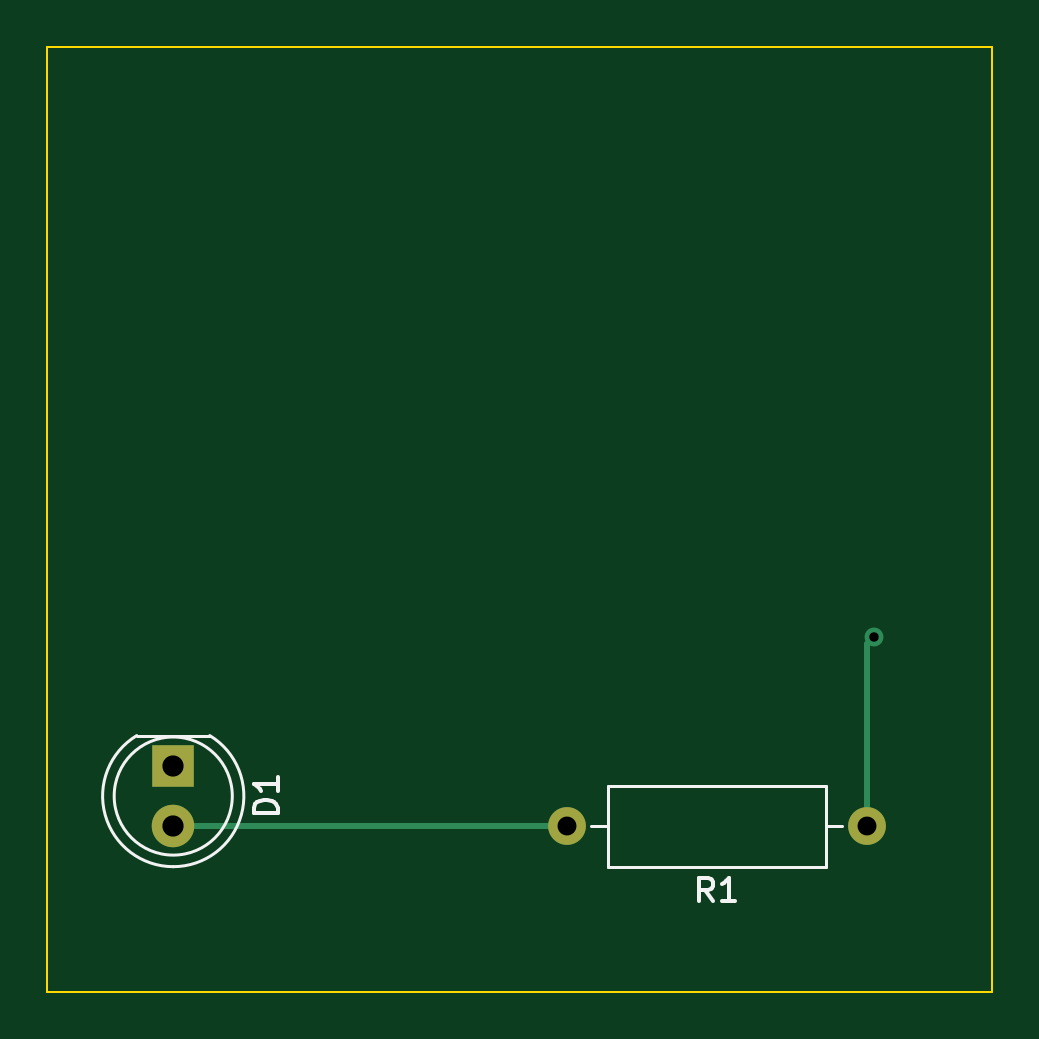
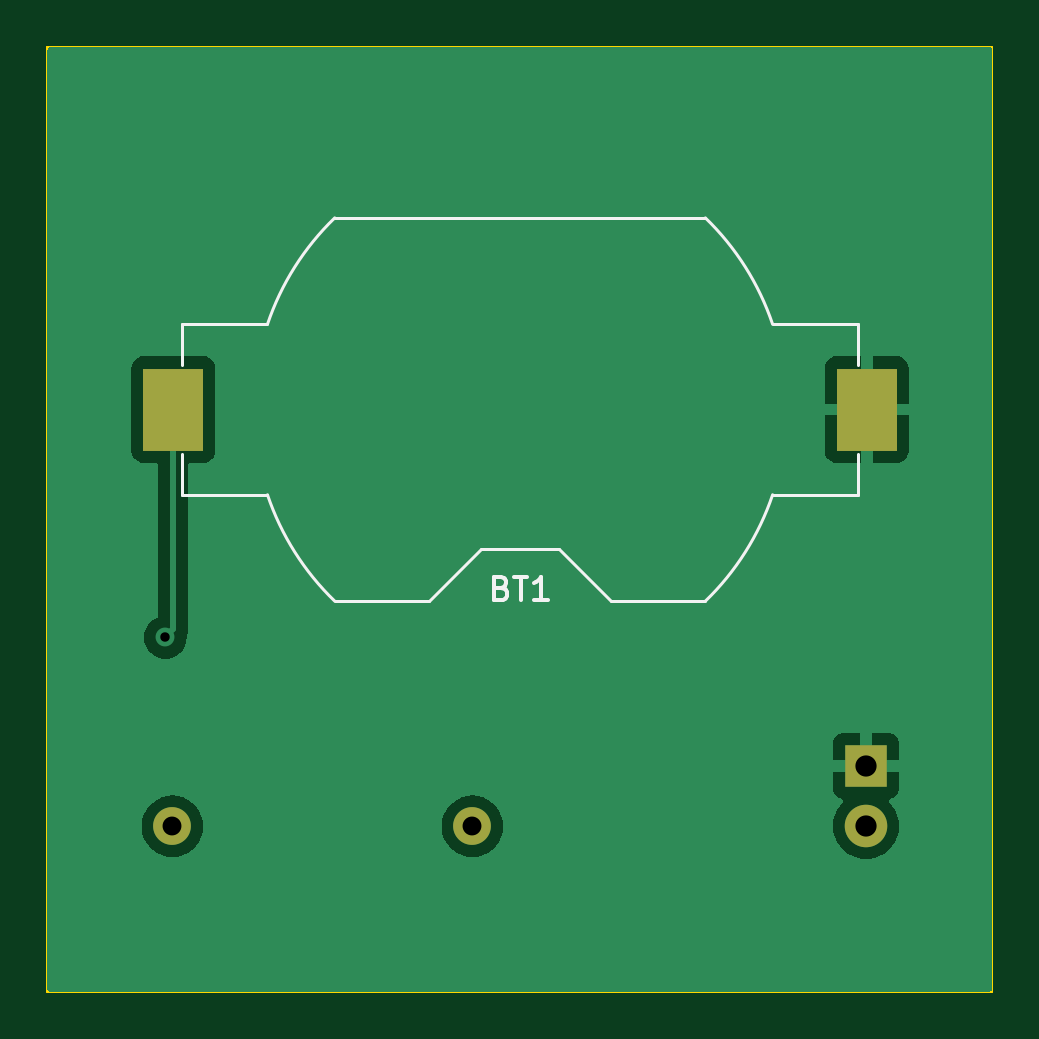
Circuit board: 11 layer files. Board 40.0 x 40.0 mm.
- bottom_copper: getting-started-B_Cu.gbr (14110 bytes)
- bottom_mask: getting-started-B_Mask.gbr (818 bytes)
- paste: getting-started-B_Paste.gbr (561 bytes)
- bottom_silk: getting-started-B_Silkscreen.gbr (2887 bytes)
- outline: getting-started-Edge_Cuts.gbr (615 bytes)
- top_copper: getting-started-F_Cu.gbr (1361 bytes)
- top_mask: getting-started-F_Mask.gbr (715 bytes)
- paste: getting-started-F_Paste.gbr (458 bytes)
- top_silk: getting-started-F_Silkscreen.gbr (2856 bytes)
- drill: getting-started-NPTH.drl (268 bytes)
- drill: getting-started-PTH.drl (521 bytes)

=== bottom_copper: getting-started-B_Cu.gbr (14110 bytes, source omitted) ===
=== bottom_mask: getting-started-B_Mask.gbr ===
%TF.GenerationSoftware,KiCad,Pcbnew,7.0.7*%
%TF.CreationDate,2023-09-23T00:26:09-07:00*%
%TF.ProjectId,getting-started,67657474-696e-4672-9d73-746172746564,rev?*%
%TF.SameCoordinates,Original*%
%TF.FileFunction,Soldermask,Bot*%
%TF.FilePolarity,Negative*%
%FSLAX46Y46*%
G04 Gerber Fmt 4.6, Leading zero omitted, Abs format (unit mm)*
G04 Created by KiCad (PCBNEW 7.0.7) date 2023-09-23 00:26:09*
%MOMM*%
%LPD*%
G01*
G04 APERTURE LIST*
%ADD10R,1.800000X1.800000*%
%ADD11C,1.800000*%
%ADD12O,1.600000X1.600000*%
%ADD13C,1.600000*%
%ADD14R,2.540000X3.510000*%
G04 APERTURE END LIST*
D10*
%TO.C,D1*%
X125342173Y-120449143D03*
D11*
X125342173Y-122989143D03*
%TD*%
D12*
%TO.C,R1*%
X142000000Y-123000000D03*
D13*
X154700000Y-123000000D03*
%TD*%
D14*
%TO.C,BT1*%
X154665891Y-105355936D03*
X125305891Y-105355936D03*
%TD*%
M02*

=== paste: getting-started-B_Paste.gbr ===
%TF.GenerationSoftware,KiCad,Pcbnew,7.0.7*%
%TF.CreationDate,2023-09-23T00:26:09-07:00*%
%TF.ProjectId,getting-started,67657474-696e-4672-9d73-746172746564,rev?*%
%TF.SameCoordinates,Original*%
%TF.FileFunction,Paste,Bot*%
%TF.FilePolarity,Positive*%
%FSLAX46Y46*%
G04 Gerber Fmt 4.6, Leading zero omitted, Abs format (unit mm)*
G04 Created by KiCad (PCBNEW 7.0.7) date 2023-09-23 00:26:09*
%MOMM*%
%LPD*%
G01*
G04 APERTURE LIST*
%ADD10R,2.540000X3.510000*%
G04 APERTURE END LIST*
D10*
%TO.C,BT1*%
X154665891Y-105355936D03*
X125305891Y-105355936D03*
%TD*%
M02*

=== bottom_silk: getting-started-B_Silkscreen.gbr ===
%TF.GenerationSoftware,KiCad,Pcbnew,7.0.7*%
%TF.CreationDate,2023-09-23T00:26:09-07:00*%
%TF.ProjectId,getting-started,67657474-696e-4672-9d73-746172746564,rev?*%
%TF.SameCoordinates,Original*%
%TF.FileFunction,Legend,Bot*%
%TF.FilePolarity,Positive*%
%FSLAX46Y46*%
G04 Gerber Fmt 4.6, Leading zero omitted, Abs format (unit mm)*
G04 Created by KiCad (PCBNEW 7.0.7) date 2023-09-23 00:26:09*
%MOMM*%
%LPD*%
G01*
G04 APERTURE LIST*
%ADD10C,0.150000*%
%ADD11C,0.120000*%
G04 APERTURE END LIST*
D10*
X140771605Y-112906945D02*
X140628748Y-112954564D01*
X140628748Y-112954564D02*
X140581129Y-113002183D01*
X140581129Y-113002183D02*
X140533510Y-113097421D01*
X140533510Y-113097421D02*
X140533510Y-113240278D01*
X140533510Y-113240278D02*
X140581129Y-113335516D01*
X140581129Y-113335516D02*
X140628748Y-113383136D01*
X140628748Y-113383136D02*
X140723986Y-113430755D01*
X140723986Y-113430755D02*
X141104938Y-113430755D01*
X141104938Y-113430755D02*
X141104938Y-112430755D01*
X141104938Y-112430755D02*
X140771605Y-112430755D01*
X140771605Y-112430755D02*
X140676367Y-112478374D01*
X140676367Y-112478374D02*
X140628748Y-112525993D01*
X140628748Y-112525993D02*
X140581129Y-112621231D01*
X140581129Y-112621231D02*
X140581129Y-112716469D01*
X140581129Y-112716469D02*
X140628748Y-112811707D01*
X140628748Y-112811707D02*
X140676367Y-112859326D01*
X140676367Y-112859326D02*
X140771605Y-112906945D01*
X140771605Y-112906945D02*
X141104938Y-112906945D01*
X140247795Y-112430755D02*
X139676367Y-112430755D01*
X139962081Y-113430755D02*
X139962081Y-112430755D01*
X138819224Y-113430755D02*
X139390652Y-113430755D01*
X139104938Y-113430755D02*
X139104938Y-112430755D01*
X139104938Y-112430755D02*
X139200176Y-112573612D01*
X139200176Y-112573612D02*
X139295414Y-112668850D01*
X139295414Y-112668850D02*
X139390652Y-112716469D01*
D11*
%TO.C,BT1*%
X154295891Y-107255936D02*
X154295891Y-108965936D01*
X154295891Y-103455936D02*
X154295891Y-101745936D01*
X154295891Y-101745936D02*
X150677891Y-101745936D01*
X150677891Y-108965936D02*
X154295891Y-108965936D01*
X147833191Y-97245936D02*
X132138591Y-97245936D01*
X143845891Y-113465936D02*
X147833191Y-113465936D01*
X141645891Y-111265936D02*
X143845891Y-113465936D01*
X138325891Y-111265936D02*
X141645891Y-111265936D01*
X138325891Y-111265936D02*
X136125891Y-113465936D01*
X132138591Y-113465936D02*
X136125891Y-113465936D01*
X129293891Y-101745936D02*
X125675891Y-101745936D01*
X125675891Y-108965936D02*
X129293891Y-108965936D01*
X125675891Y-107255936D02*
X125675891Y-108965936D01*
X125675891Y-103455936D02*
X125675891Y-101745936D01*
X147831262Y-113467725D02*
G75*
G03*
X150677891Y-108965936I-7845350J8111775D01*
G01*
X150677889Y-101745937D02*
G75*
G03*
X147831262Y-97244147I-10692018J-3610009D01*
G01*
X129293891Y-108965936D02*
G75*
G03*
X132140520Y-113467725I10692020J3610012D01*
G01*
X132140520Y-97244147D02*
G75*
G03*
X129293891Y-101745936I7845391J-8111801D01*
G01*
%TD*%
M02*

=== outline: getting-started-Edge_Cuts.gbr ===
%TF.GenerationSoftware,KiCad,Pcbnew,7.0.7*%
%TF.CreationDate,2023-09-23T00:26:09-07:00*%
%TF.ProjectId,getting-started,67657474-696e-4672-9d73-746172746564,rev?*%
%TF.SameCoordinates,Original*%
%TF.FileFunction,Profile,NP*%
%FSLAX46Y46*%
G04 Gerber Fmt 4.6, Leading zero omitted, Abs format (unit mm)*
G04 Created by KiCad (PCBNEW 7.0.7) date 2023-09-23 00:26:09*
%MOMM*%
%LPD*%
G01*
G04 APERTURE LIST*
%TA.AperFunction,Profile*%
%ADD10C,0.100000*%
%TD*%
G04 APERTURE END LIST*
D10*
X120000000Y-90000000D02*
X160000000Y-90000000D01*
X160000000Y-130000000D01*
X120000000Y-130000000D01*
X120000000Y-90000000D01*
M02*

=== top_copper: getting-started-F_Cu.gbr ===
%TF.GenerationSoftware,KiCad,Pcbnew,7.0.7*%
%TF.CreationDate,2023-09-23T00:26:09-07:00*%
%TF.ProjectId,getting-started,67657474-696e-4672-9d73-746172746564,rev?*%
%TF.SameCoordinates,Original*%
%TF.FileFunction,Copper,L1,Top*%
%TF.FilePolarity,Positive*%
%FSLAX46Y46*%
G04 Gerber Fmt 4.6, Leading zero omitted, Abs format (unit mm)*
G04 Created by KiCad (PCBNEW 7.0.7) date 2023-09-23 00:26:09*
%MOMM*%
%LPD*%
G01*
G04 APERTURE LIST*
%TA.AperFunction,ComponentPad*%
%ADD10R,1.800000X1.800000*%
%TD*%
%TA.AperFunction,ComponentPad*%
%ADD11C,1.800000*%
%TD*%
%TA.AperFunction,ComponentPad*%
%ADD12O,1.600000X1.600000*%
%TD*%
%TA.AperFunction,ComponentPad*%
%ADD13C,1.600000*%
%TD*%
%TA.AperFunction,ViaPad*%
%ADD14C,0.800000*%
%TD*%
%TA.AperFunction,Conductor*%
%ADD15C,0.250000*%
%TD*%
G04 APERTURE END LIST*
D10*
%TO.P,D1,1,K*%
%TO.N,GND*%
X125342173Y-120449143D03*
D11*
%TO.P,D1,2,A*%
%TO.N,/led*%
X125342173Y-122989143D03*
%TD*%
D12*
%TO.P,R1,2*%
%TO.N,/led*%
X142000000Y-123000000D03*
D13*
%TO.P,R1,1*%
%TO.N,VCC*%
X154700000Y-123000000D03*
%TD*%
D14*
%TO.N,VCC*%
X155000000Y-115000000D03*
%TD*%
D15*
%TO.N,/led*%
X125353030Y-123000000D02*
X125342173Y-122989143D01*
%TO.N,VCC*%
X155000000Y-115000000D02*
X154700000Y-115300000D01*
X154700000Y-115300000D02*
X154700000Y-123000000D01*
%TO.N,/led*%
X142000000Y-123000000D02*
X125353030Y-123000000D01*
%TD*%
M02*

=== top_mask: getting-started-F_Mask.gbr ===
%TF.GenerationSoftware,KiCad,Pcbnew,7.0.7*%
%TF.CreationDate,2023-09-23T00:26:09-07:00*%
%TF.ProjectId,getting-started,67657474-696e-4672-9d73-746172746564,rev?*%
%TF.SameCoordinates,Original*%
%TF.FileFunction,Soldermask,Top*%
%TF.FilePolarity,Negative*%
%FSLAX46Y46*%
G04 Gerber Fmt 4.6, Leading zero omitted, Abs format (unit mm)*
G04 Created by KiCad (PCBNEW 7.0.7) date 2023-09-23 00:26:09*
%MOMM*%
%LPD*%
G01*
G04 APERTURE LIST*
%ADD10R,1.800000X1.800000*%
%ADD11C,1.800000*%
%ADD12O,1.600000X1.600000*%
%ADD13C,1.600000*%
G04 APERTURE END LIST*
D10*
%TO.C,D1*%
X125342173Y-120449143D03*
D11*
X125342173Y-122989143D03*
%TD*%
D12*
%TO.C,R1*%
X142000000Y-123000000D03*
D13*
X154700000Y-123000000D03*
%TD*%
M02*

=== paste: getting-started-F_Paste.gbr ===
%TF.GenerationSoftware,KiCad,Pcbnew,7.0.7*%
%TF.CreationDate,2023-09-23T00:26:09-07:00*%
%TF.ProjectId,getting-started,67657474-696e-4672-9d73-746172746564,rev?*%
%TF.SameCoordinates,Original*%
%TF.FileFunction,Paste,Top*%
%TF.FilePolarity,Positive*%
%FSLAX46Y46*%
G04 Gerber Fmt 4.6, Leading zero omitted, Abs format (unit mm)*
G04 Created by KiCad (PCBNEW 7.0.7) date 2023-09-23 00:26:09*
%MOMM*%
%LPD*%
G01*
G04 APERTURE LIST*
G04 APERTURE END LIST*
M02*

=== top_silk: getting-started-F_Silkscreen.gbr ===
%TF.GenerationSoftware,KiCad,Pcbnew,7.0.7*%
%TF.CreationDate,2023-09-23T00:26:09-07:00*%
%TF.ProjectId,getting-started,67657474-696e-4672-9d73-746172746564,rev?*%
%TF.SameCoordinates,Original*%
%TF.FileFunction,Legend,Top*%
%TF.FilePolarity,Positive*%
%FSLAX46Y46*%
G04 Gerber Fmt 4.6, Leading zero omitted, Abs format (unit mm)*
G04 Created by KiCad (PCBNEW 7.0.7) date 2023-09-23 00:26:09*
%MOMM*%
%LPD*%
G01*
G04 APERTURE LIST*
%ADD10C,0.150000*%
%ADD11C,0.120000*%
G04 APERTURE END LIST*
D10*
X129756992Y-122457237D02*
X128756992Y-122457237D01*
X128756992Y-122457237D02*
X128756992Y-122219142D01*
X128756992Y-122219142D02*
X128804611Y-122076285D01*
X128804611Y-122076285D02*
X128899849Y-121981047D01*
X128899849Y-121981047D02*
X128995087Y-121933428D01*
X128995087Y-121933428D02*
X129185563Y-121885809D01*
X129185563Y-121885809D02*
X129328420Y-121885809D01*
X129328420Y-121885809D02*
X129518896Y-121933428D01*
X129518896Y-121933428D02*
X129614134Y-121981047D01*
X129614134Y-121981047D02*
X129709373Y-122076285D01*
X129709373Y-122076285D02*
X129756992Y-122219142D01*
X129756992Y-122219142D02*
X129756992Y-122457237D01*
X129756992Y-120933428D02*
X129756992Y-121504856D01*
X129756992Y-121219142D02*
X128756992Y-121219142D01*
X128756992Y-121219142D02*
X128899849Y-121314380D01*
X128899849Y-121314380D02*
X128995087Y-121409618D01*
X128995087Y-121409618D02*
X129042706Y-121504856D01*
X148183333Y-126174819D02*
X147850000Y-125698628D01*
X147611905Y-126174819D02*
X147611905Y-125174819D01*
X147611905Y-125174819D02*
X147992857Y-125174819D01*
X147992857Y-125174819D02*
X148088095Y-125222438D01*
X148088095Y-125222438D02*
X148135714Y-125270057D01*
X148135714Y-125270057D02*
X148183333Y-125365295D01*
X148183333Y-125365295D02*
X148183333Y-125508152D01*
X148183333Y-125508152D02*
X148135714Y-125603390D01*
X148135714Y-125603390D02*
X148088095Y-125651009D01*
X148088095Y-125651009D02*
X147992857Y-125698628D01*
X147992857Y-125698628D02*
X147611905Y-125698628D01*
X149135714Y-126174819D02*
X148564286Y-126174819D01*
X148850000Y-126174819D02*
X148850000Y-125174819D01*
X148850000Y-125174819D02*
X148754762Y-125317676D01*
X148754762Y-125317676D02*
X148659524Y-125412914D01*
X148659524Y-125412914D02*
X148564286Y-125460533D01*
D11*
%TO.C,D1*%
X126887173Y-119159143D02*
X123797173Y-119159143D01*
X125341711Y-124709142D02*
G75*
G03*
X126887003Y-119159144I462J2989999D01*
G01*
X123797343Y-119159143D02*
G75*
G03*
X125342635Y-124709143I1544830J-2560000D01*
G01*
X127842173Y-121719143D02*
G75*
G03*
X127842173Y-121719143I-2500000J0D01*
G01*
%TO.C,R1*%
X143040000Y-123000000D02*
X143730000Y-123000000D01*
X143730000Y-121280000D02*
X143730000Y-124720000D01*
X143730000Y-124720000D02*
X152970000Y-124720000D01*
X152970000Y-121280000D02*
X143730000Y-121280000D01*
X152970000Y-124720000D02*
X152970000Y-121280000D01*
X153660000Y-123000000D02*
X152970000Y-123000000D01*
%TD*%
M02*

=== drill: getting-started-NPTH.drl ===
M48
; DRILL file {KiCad 7.0.7} date Sat Sep 23 00:26:50 2023
; FORMAT={-:-/ absolute / inch / decimal}
; #@! TF.CreationDate,2023-09-23T00:26:50-07:00
; #@! TF.GenerationSoftware,Kicad,Pcbnew,7.0.7
; #@! TF.FileFunction,NonPlated,1,2,NPTH
FMAT,2
INCH
%
G90
G05
T0
M30

=== drill: getting-started-PTH.drl ===
M48
; DRILL file {KiCad 7.0.7} date Sat Sep 23 00:26:50 2023
; FORMAT={-:-/ absolute / inch / decimal}
; #@! TF.CreationDate,2023-09-23T00:26:50-07:00
; #@! TF.GenerationSoftware,Kicad,Pcbnew,7.0.7
; #@! TF.FileFunction,Plated,1,2,PTH
FMAT,2
INCH
; #@! TA.AperFunction,Plated,PTH,ViaDrill
T1C0.0157
; #@! TA.AperFunction,Plated,PTH,ComponentDrill
T2C0.0315
; #@! TA.AperFunction,Plated,PTH,ComponentDrill
T3C0.0354
%
G90
G05
T1
X6.1024Y-4.5276
T2
X5.5906Y-4.8425
X6.0906Y-4.8425
T3
X4.9347Y-4.7421
X4.9347Y-4.8421
T0
M30

